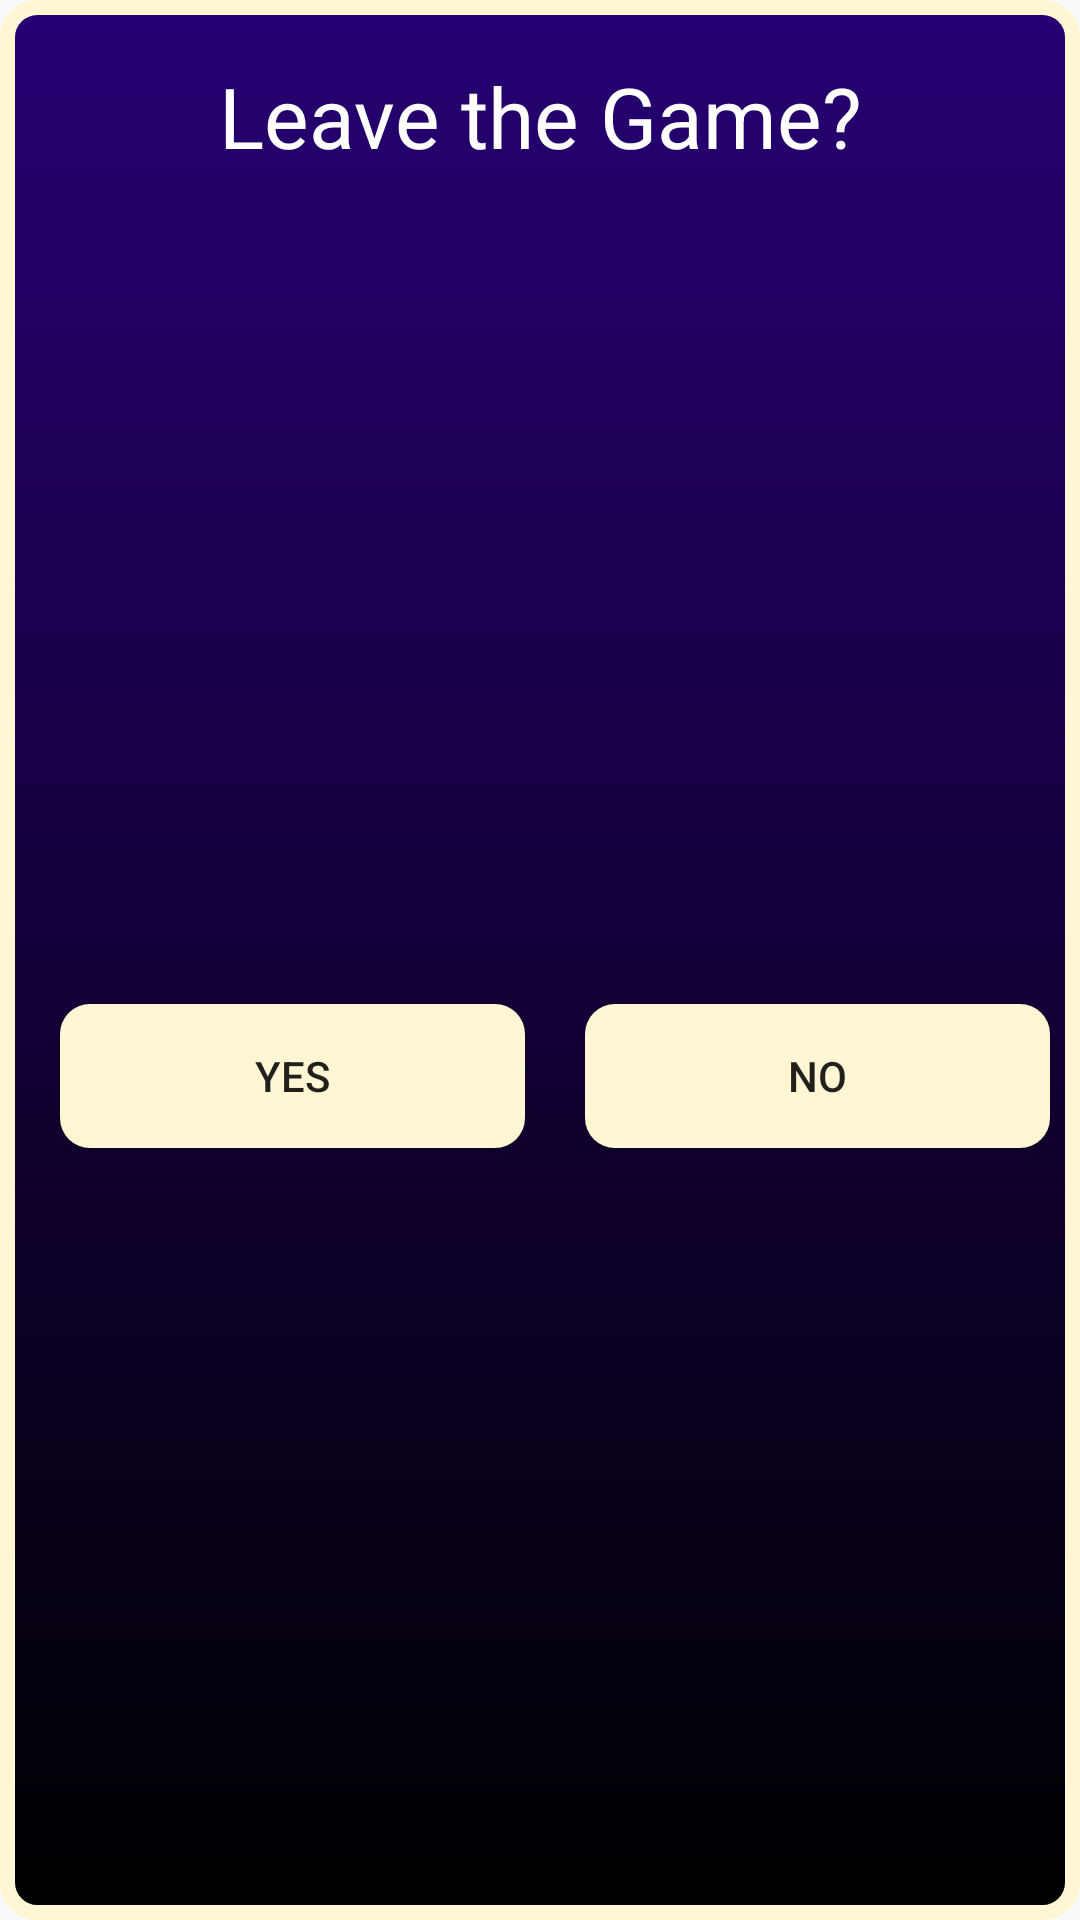

This screen was rendered from an Android layout file. Write that file and the resources it references.
<!-- AndroidManifest.xml: application theme AppTheme -->
<!-- res/layout/leaving_online_gameplay_dialog.xml -->
<?xml version="1.0" encoding="utf-8"?>
<androidx.constraintlayout.widget.ConstraintLayout xmlns:android="http://schemas.android.com/apk/res/android"
    android:layout_width="match_parent"
    android:layout_height="match_parent"
    xmlns:app="http://schemas.android.com/apk/res-auto"
    android:background="@drawable/dialog_background">

    <TextView
        android:id="@+id/online_leave_dialog_title"
        android:layout_width="match_parent"
        android:layout_height="wrap_content"
        app:layout_constraintLeft_toLeftOf="parent"
        app:layout_constraintRight_toRightOf="parent"
        app:layout_constraintTop_toTopOf="parent"
        android:text="Leave the Game?"
        android:textColor="#ffffff"
        android:textSize="28sp"
        android:padding="20dp"
        android:gravity="center"
        />

    <Button
        android:id="@+id/online_leave_dialog_YES"
        android:layout_width="0dp"
        android:layout_height="wrap_content"
        app:layout_constraintLeft_toLeftOf="parent"
        app:layout_constraintRight_toLeftOf="@+id/online_leave_dialog_NO"
        app:layout_constraintTop_toBottomOf="@id/online_leave_dialog_title"
        app:layout_constraintBottom_toBottomOf="parent"
        android:layout_marginLeft="20dp"
        android:layout_marginTop="10dp"
        android:layout_marginRight="10dp"
        android:layout_marginBottom="10dp"
        android:background="@drawable/selected_button_background"
        android:text="YES"/>
    <Button
        android:id="@+id/online_leave_dialog_NO"
        android:layout_width="0dp"
        android:layout_height="wrap_content"
        app:layout_constraintRight_toRightOf="parent"
        app:layout_constraintLeft_toRightOf="@+id/online_leave_dialog_YES"
        app:layout_constraintTop_toBottomOf="@id/online_leave_dialog_title"
        app:layout_constraintBottom_toBottomOf="parent"
        android:layout_marginLeft="20dp"
        android:layout_marginTop="10dp"
        android:layout_marginRight="10dp"
        android:layout_marginBottom="10dp"
        android:layout_margin="10dp"
        android:background="@drawable/selected_button_background"
        android:text="NO"/>

    <ProgressBar
        android:id="@+id/leaving_online_game_progress_bar"
        android:layout_width="wrap_content"
        android:layout_height="wrap_content"
        android:background="#00000000"
        android:progressTint="#ffffff"
        android:visibility="invisible"
        app:layout_constraintBottom_toTopOf="@+id/online_leave_dialog_YES"
        app:layout_constraintEnd_toEndOf="parent"
        app:layout_constraintStart_toStartOf="parent"
        app:layout_constraintTop_toBottomOf="@+id/online_leave_dialog_title" />
</androidx.constraintlayout.widget.ConstraintLayout>
<!-- resources referenced by this layout -->
<resources>
  <!-- drawable dialog_background (drawable) -->
  <?xml version="1.0" encoding="utf-8"?>
  <shape xmlns:android="http://schemas.android.com/apk/res/android">
  <gradient
      android:startColor="@color/gradient1"
      android:endColor="@color/gradient2"
      android:angle="270"
      />
      <stroke
          android:color="@color/highlighter"
          android:width="5dp"/>
      <corners
          android:radius="10dp"
          />
  </shape>
  <!-- drawable selected_button_background (drawable) -->
  <?xml version="1.0" encoding="utf-8"?>
  <shape xmlns:android="http://schemas.android.com/apk/res/android">
  <solid
      android:color="@color/highlighter"
      />
  
      <corners
          android:radius="10dp"
          />
  </shape>
  <style name="AppTheme" parent="Theme.AppCompat.Light.NoActionBar">
          
          <item name="colorPrimary">@color/colorPrimary</item>
          <item name="colorPrimaryDark">@color/colorPrimaryDark</item>
          <item name="colorAccent">@color/colorAccent</item>
          <item name="android:alertDialogTheme">@style/Theme.AppCompat.Light.Dialog.Alert</item>
          <item name="alertDialogTheme">@style/Theme.AppCompat.Light.Dialog.Alert</item>
  
          <item name="android:windowFullscreen">true</item>
          <item name="android:windowContentOverlay">@null</item>
      </style>
  <color name="gradient1">#260073</color>
  <color name="gradient2">#000000</color>
  <color name="highlighter">#fff6d4</color>
  <color name="colorPrimary">#6200EE</color>
  <color name="colorPrimaryDark">#3700B3</color>
  <color name="colorAccent">#03DAC5</color>
</resources>
